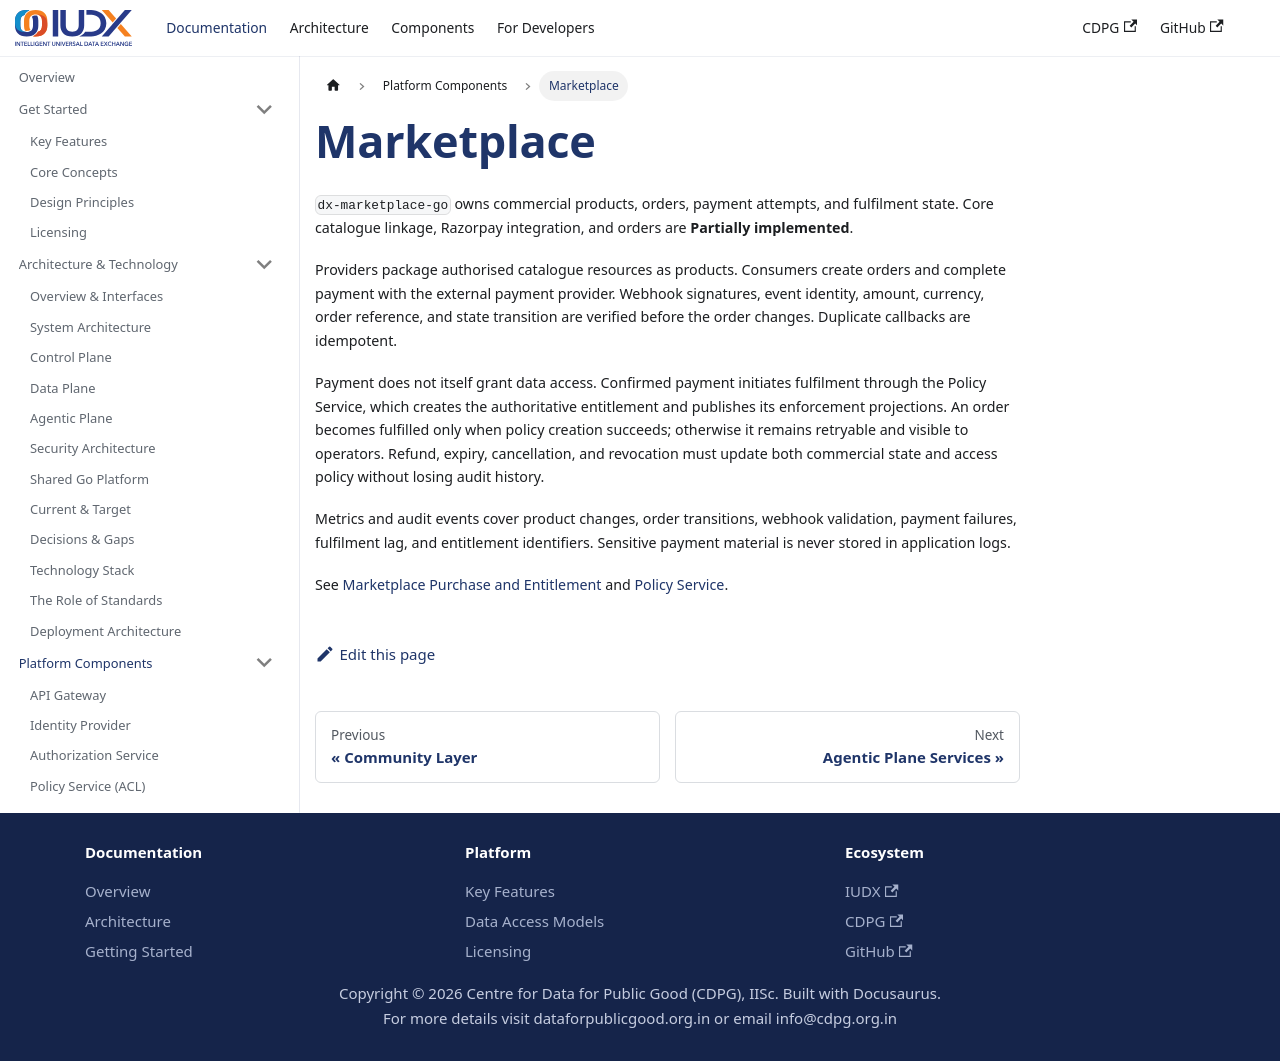

repository: datakaveri/cdpg-docs · page: docs/components/marketplace/index.html · generator: docusaurus

---
sidebar_position: 10
title: Marketplace
description: Products, orders, payments, fulfilment, and entitlement creation.
---

# Marketplace

`dx-marketplace-go` owns commercial products, orders, payment attempts, and fulfilment state. Core catalogue linkage, Razorpay integration, and orders are **Partially implemented**.

Providers package authorised catalogue resources as products. Consumers create orders and complete payment with the external payment provider. Webhook signatures, event identity, amount, currency, order reference, and state transition are verified before the order changes. Duplicate callbacks are idempotent.

Payment does not itself grant data access. Confirmed payment initiates fulfilment through the Policy Service, which creates the authoritative entitlement and publishes its enforcement projections. An order becomes fulfilled only when policy creation succeeds; otherwise it remains retryable and visible to operators. Refund, expiry, cancellation, and revocation must update both commercial state and access policy without losing audit history.

Metrics and audit events cover product changes, order transitions, webhook validation, payment failures, fulfilment lag, and entitlement identifiers. Sensitive payment material is never stored in application logs.

See [Marketplace Purchase and Entitlement](../flows/marketplace-entitlement.md) and [Policy Service](./policy-service.md).
